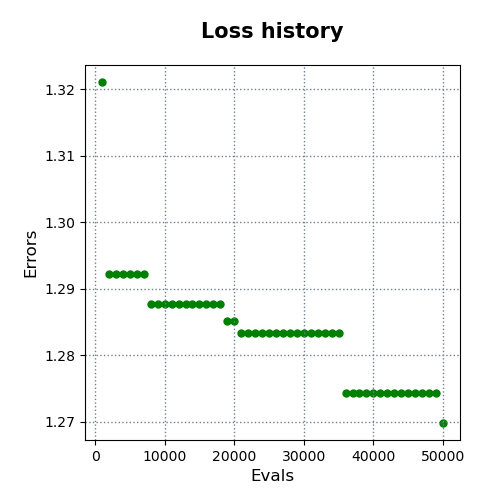

Data behind this chart, as committed beside it:
evals, errors
1000, 1.321
2000, 1.292
3000, 1.292
4000, 1.292
5000, 1.292
6000, 1.292
7000, 1.292
8000, 1.288
9000, 1.288
10000, 1.288
11000, 1.288
12000, 1.288
13000, 1.288
14000, 1.288
15000, 1.288
16000, 1.288
17000, 1.288
18000, 1.288
19000, 1.285
20000, 1.285
21000, 1.283
22000, 1.283
23000, 1.283
24000, 1.283
25000, 1.283
26000, 1.283
27000, 1.283
28000, 1.283
29000, 1.283
30000, 1.283
31000, 1.283
32000, 1.283
33000, 1.283
34000, 1.283
35000, 1.283
36000, 1.274
37000, 1.274
38000, 1.274
39000, 1.274
40000, 1.274
41000, 1.274
42000, 1.274
43000, 1.274
44000, 1.274
45000, 1.274
46000, 1.274
47000, 1.274
48000, 1.274
49000, 1.274
50000, 1.27
